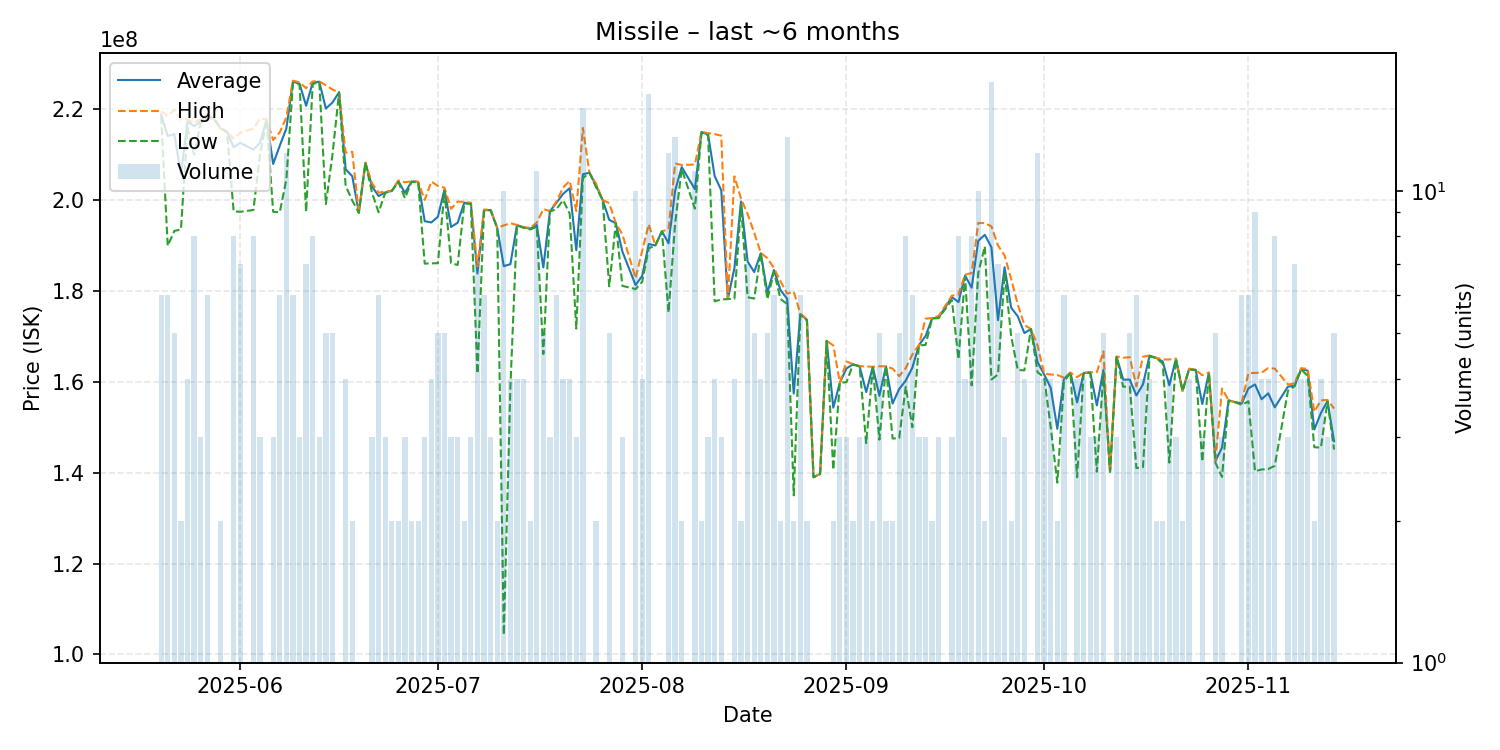

The file beside this chart, header and first rows:
date, average, highest, lowest, order_count, volume
2025-05-20, 218750000, 219500000, 218400000, 6, 6
2025-05-21, 214050000, 218500000, 189900000, 6, 6
2025-05-22, 214520000, 219850000, 193200000, 5, 5
2025-05-23, 205600000, 217700000, 193500000, 2, 2
2025-05-24, 217275000, 217700000, 215900000, 4, 4
2025-05-25, 216250000, 216900000, 210000000, 8, 8
2025-05-26, 217233333, 217800000, 216950000, 3, 3
2025-05-27, 218750000, 218900000, 218000000, 6, 6
2025-05-28, 217900000, 217900000, 217900000, 1, 1
2025-05-29, 215800000, 215800000, 215800000, 2, 2
2025-05-30, 215000000, 215000000, 215000000, 1, 1
2025-05-31, 211612500, 213500000, 197500000, 8, 8
2025-06-01, 212571429, 214800000, 197400000, 7, 7
2025-06-03, 211075000, 215700000, 197800000, 8, 8
2025-06-04, 212600000, 217900000, 209950000, 3, 3
2025-06-05, 217700000, 217700000, 217700000, 1, 1
2025-06-06, 207933333, 213200000, 197400000, 3, 3
2025-06-07, 211933333, 214900000, 197300000, 6, 6
2025-06-08, 215741667, 218150000, 204500000, 12, 12
2025-06-09, 226050000, 226250000, 225650000, 6, 6
2025-06-10, 225600000, 225900000, 225450000, 3, 3
2025-06-11, 220742857, 224600000, 197400000, 7, 7
2025-06-12, 225850000, 226100000, 225550000, 8, 8
2025-06-13, 226033333, 226100000, 225900000, 3, 3
2025-06-14, 220120000, 225250000, 199100000, 5, 5
2025-06-15, 221460000, 224300000, 210000000, 5, 5
2025-06-16, 223700000, 223700000, 223700000, 1, 1
2025-06-17, 206750000, 210400000, 203100000, 4, 4
2025-06-18, 205250000, 210600000, 199900000, 2, 2
2025-06-19, 197200000, 197200000, 197200000, 1, 1
2025-06-20, 208200000, 208200000, 208200000, 1, 1
2025-06-21, 203000000, 203700000, 201600000, 3, 3
2025-06-22, 200850000, 201600000, 197300000, 6, 6
2025-06-23, 201666667, 201900000, 201550000, 3, 3
2025-06-24, 202000000, 202000000, 202000000, 2, 2
2025-06-25, 204150000, 204300000, 204000000, 2, 2
2025-06-26, 201566667, 203900000, 200400000, 3, 3
2025-06-27, 204050000, 204100000, 204000000, 2, 2
2025-06-28, 204000000, 204000000, 204000000, 2, 2
2025-06-29, 195333333, 200000000, 186000000, 3, 3
2025-06-30, 195050000, 204050000, 186050000, 4, 4
2025-07-01, 196320000, 203100000, 186100000, 5, 5
2025-07-02, 202320000, 202700000, 202000000, 5, 5
2025-07-03, 194066667, 198050000, 186100000, 3, 3
2025-07-04, 195000000, 199650000, 185700000, 3, 3
2025-07-05, 199400000, 199600000, 199200000, 2, 2
2025-07-06, 199233333, 199400000, 199150000, 3, 3
2025-07-07, 183828571, 185350000, 161800000, 7, 7
2025-07-08, 197733333, 197900000, 197600000, 5, 6
2025-07-09, 197800000, 197850000, 197750000, 3, 3
2025-07-10, 193850000, 193900000, 193800000, 2, 2
2025-07-11, 185440000, 194400000, 104300000, 10, 10
2025-07-12, 185875000, 194900000, 158800000, 4, 4
2025-07-13, 194475000, 194500000, 194400000, 4, 4
2025-07-14, 193975000, 194000000, 193900000, 4, 4
2025-07-15, 193700000, 193900000, 193500000, 2, 2
2025-07-16, 194500000, 195000000, 194100000, 10, 11
2025-07-17, 185160000, 198000000, 166100000, 5, 5
2025-07-18, 197500000, 197550000, 197450000, 3, 3
2025-07-19, 199416667, 199700000, 198000000, 6, 6
... 114 more rows
